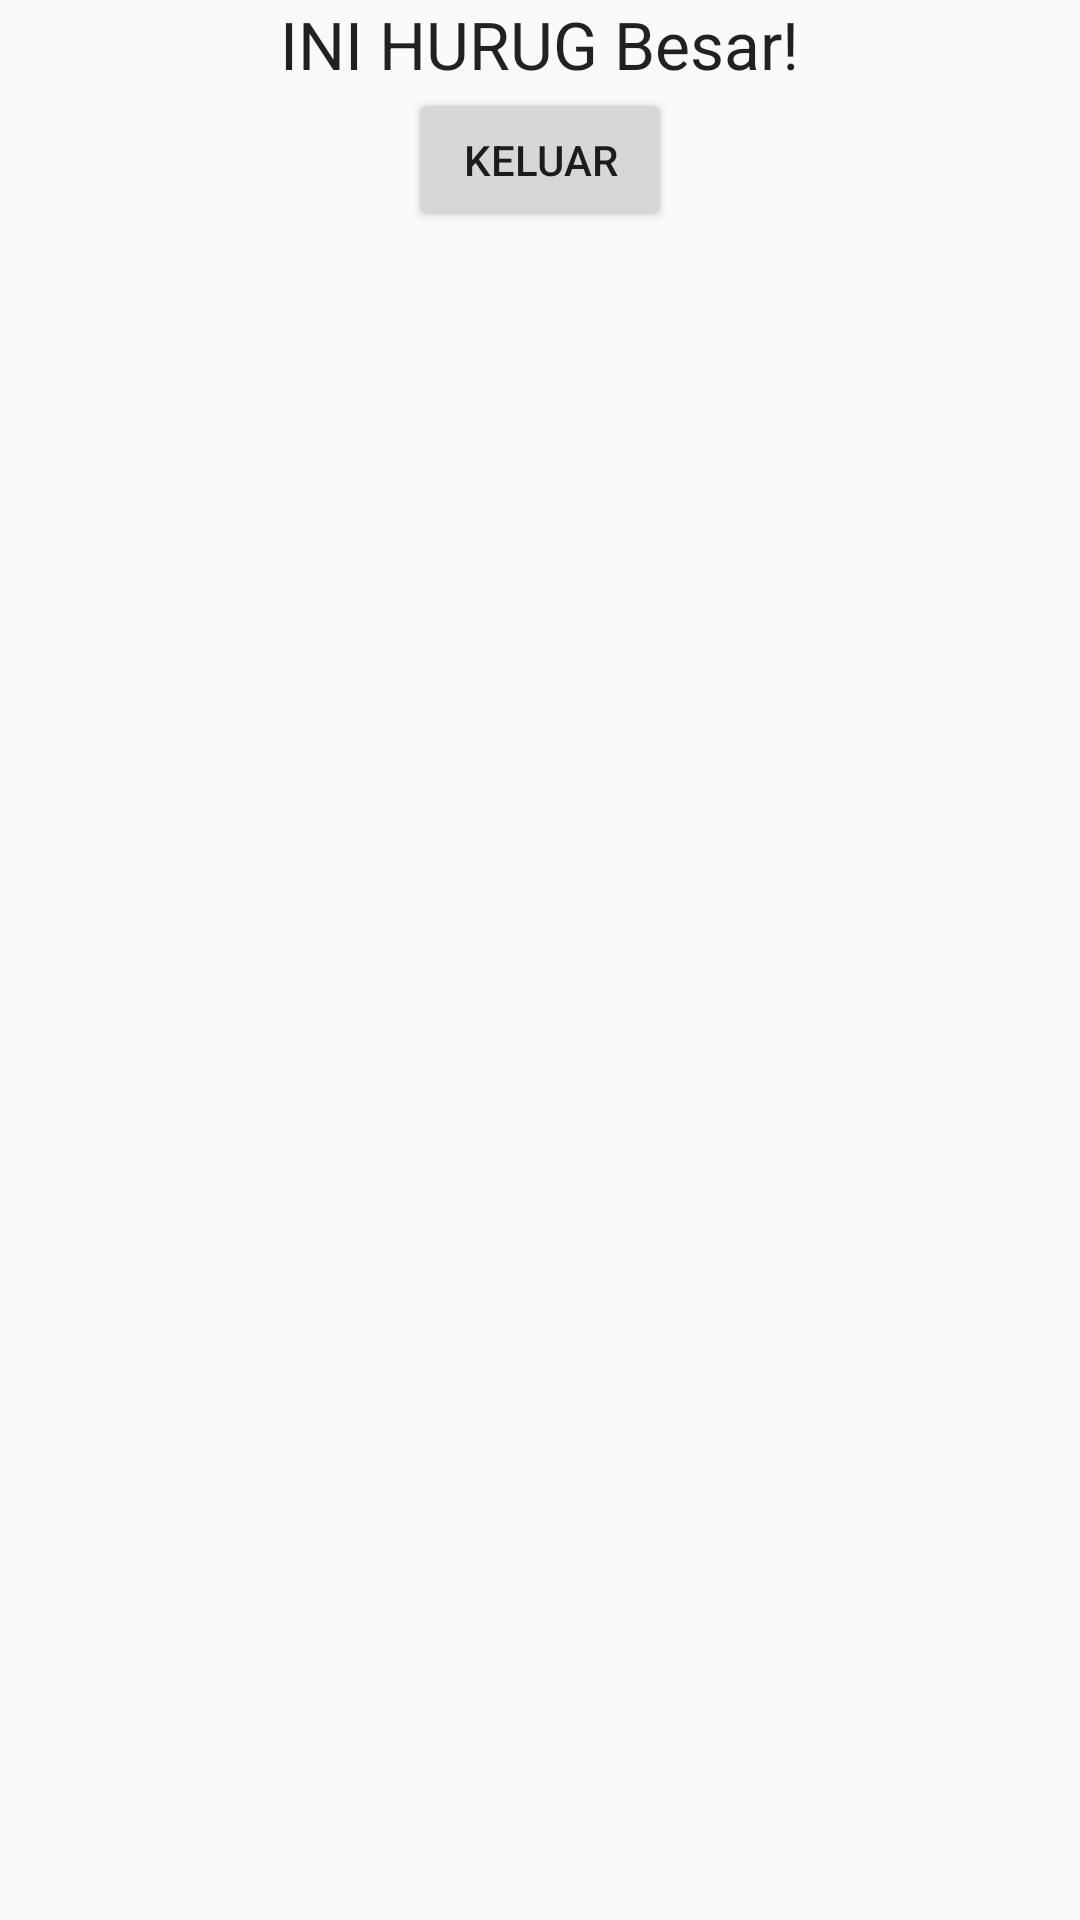

Produce the Android XML layout that renders to this screen, including the resource entries it uses.
<!-- AndroidManifest.xml: application theme AppTheme -->
<!-- res/layout/contain_main.xml -->
<?xml version="1.0" encoding="utf-8"?>
<RelativeLayout xmlns:android="http://schemas.android.com/apk/res/android"
    xmlns:tools="http://schemas.android.com/tools"
    android:layout_width="match_parent"
    android:layout_height="match_parent"
    xmlns:app="http://schemas.android.com/apk/res-auto"
    android:paddingBottom="@dimen/activity_vertical_margin"
    android:paddingTop="@dimen/activity_vertical_margin"
    android:paddingRight="@dimen/activity_horizontal_margin"
    android:paddingLeft="@dimen/activity_horizontal_margin"
    tools:context=".Method.ProfileUser">

    <LinearLayout
        android:orientation="vertical"
        android:layout_width="match_parent"
        android:layout_height="match_parent"
        android:layout_centerVertical="true"
        android:layout_centerHorizontal="true">

        <TextView
            android:id="@+id/txtUserEmail"
            android:layout_width="wrap_content"
            android:layout_height="wrap_content"
            android:textAppearance="?android:attr/textAppearanceLarge"
            android:text="INI HURUG Besar!"
            android:layout_gravity="center_horizontal"/>
        <Button
            android:id="@+id/btnLogout"
            android:layout_width="wrap_content"
            android:layout_height="wrap_content"
            android:text="Keluar"
            android:layout_gravity="center_horizontal"/>

    </LinearLayout>

</RelativeLayout>
<!-- resources referenced by this layout -->
<resources>
  <style name="AppTheme" parent="Theme.AppCompat.Light.NoActionBar">
          
          <item name="windowNoTitle">true</item>
          <item name="windowActionBar">false</item>
          <item name="colorPrimary">@color/colorPrimary</item>
          <item name="colorPrimaryDark">@color/colorPrimaryDark</item>
          <item name="colorAccent">@color/colorAccent</item>
      </style>
  <color name="colorPrimary">#008577</color>
  <color name="colorPrimaryDark">#0a29d9</color>
  <color name="colorAccent">#c8e8ff</color>
</resources>
